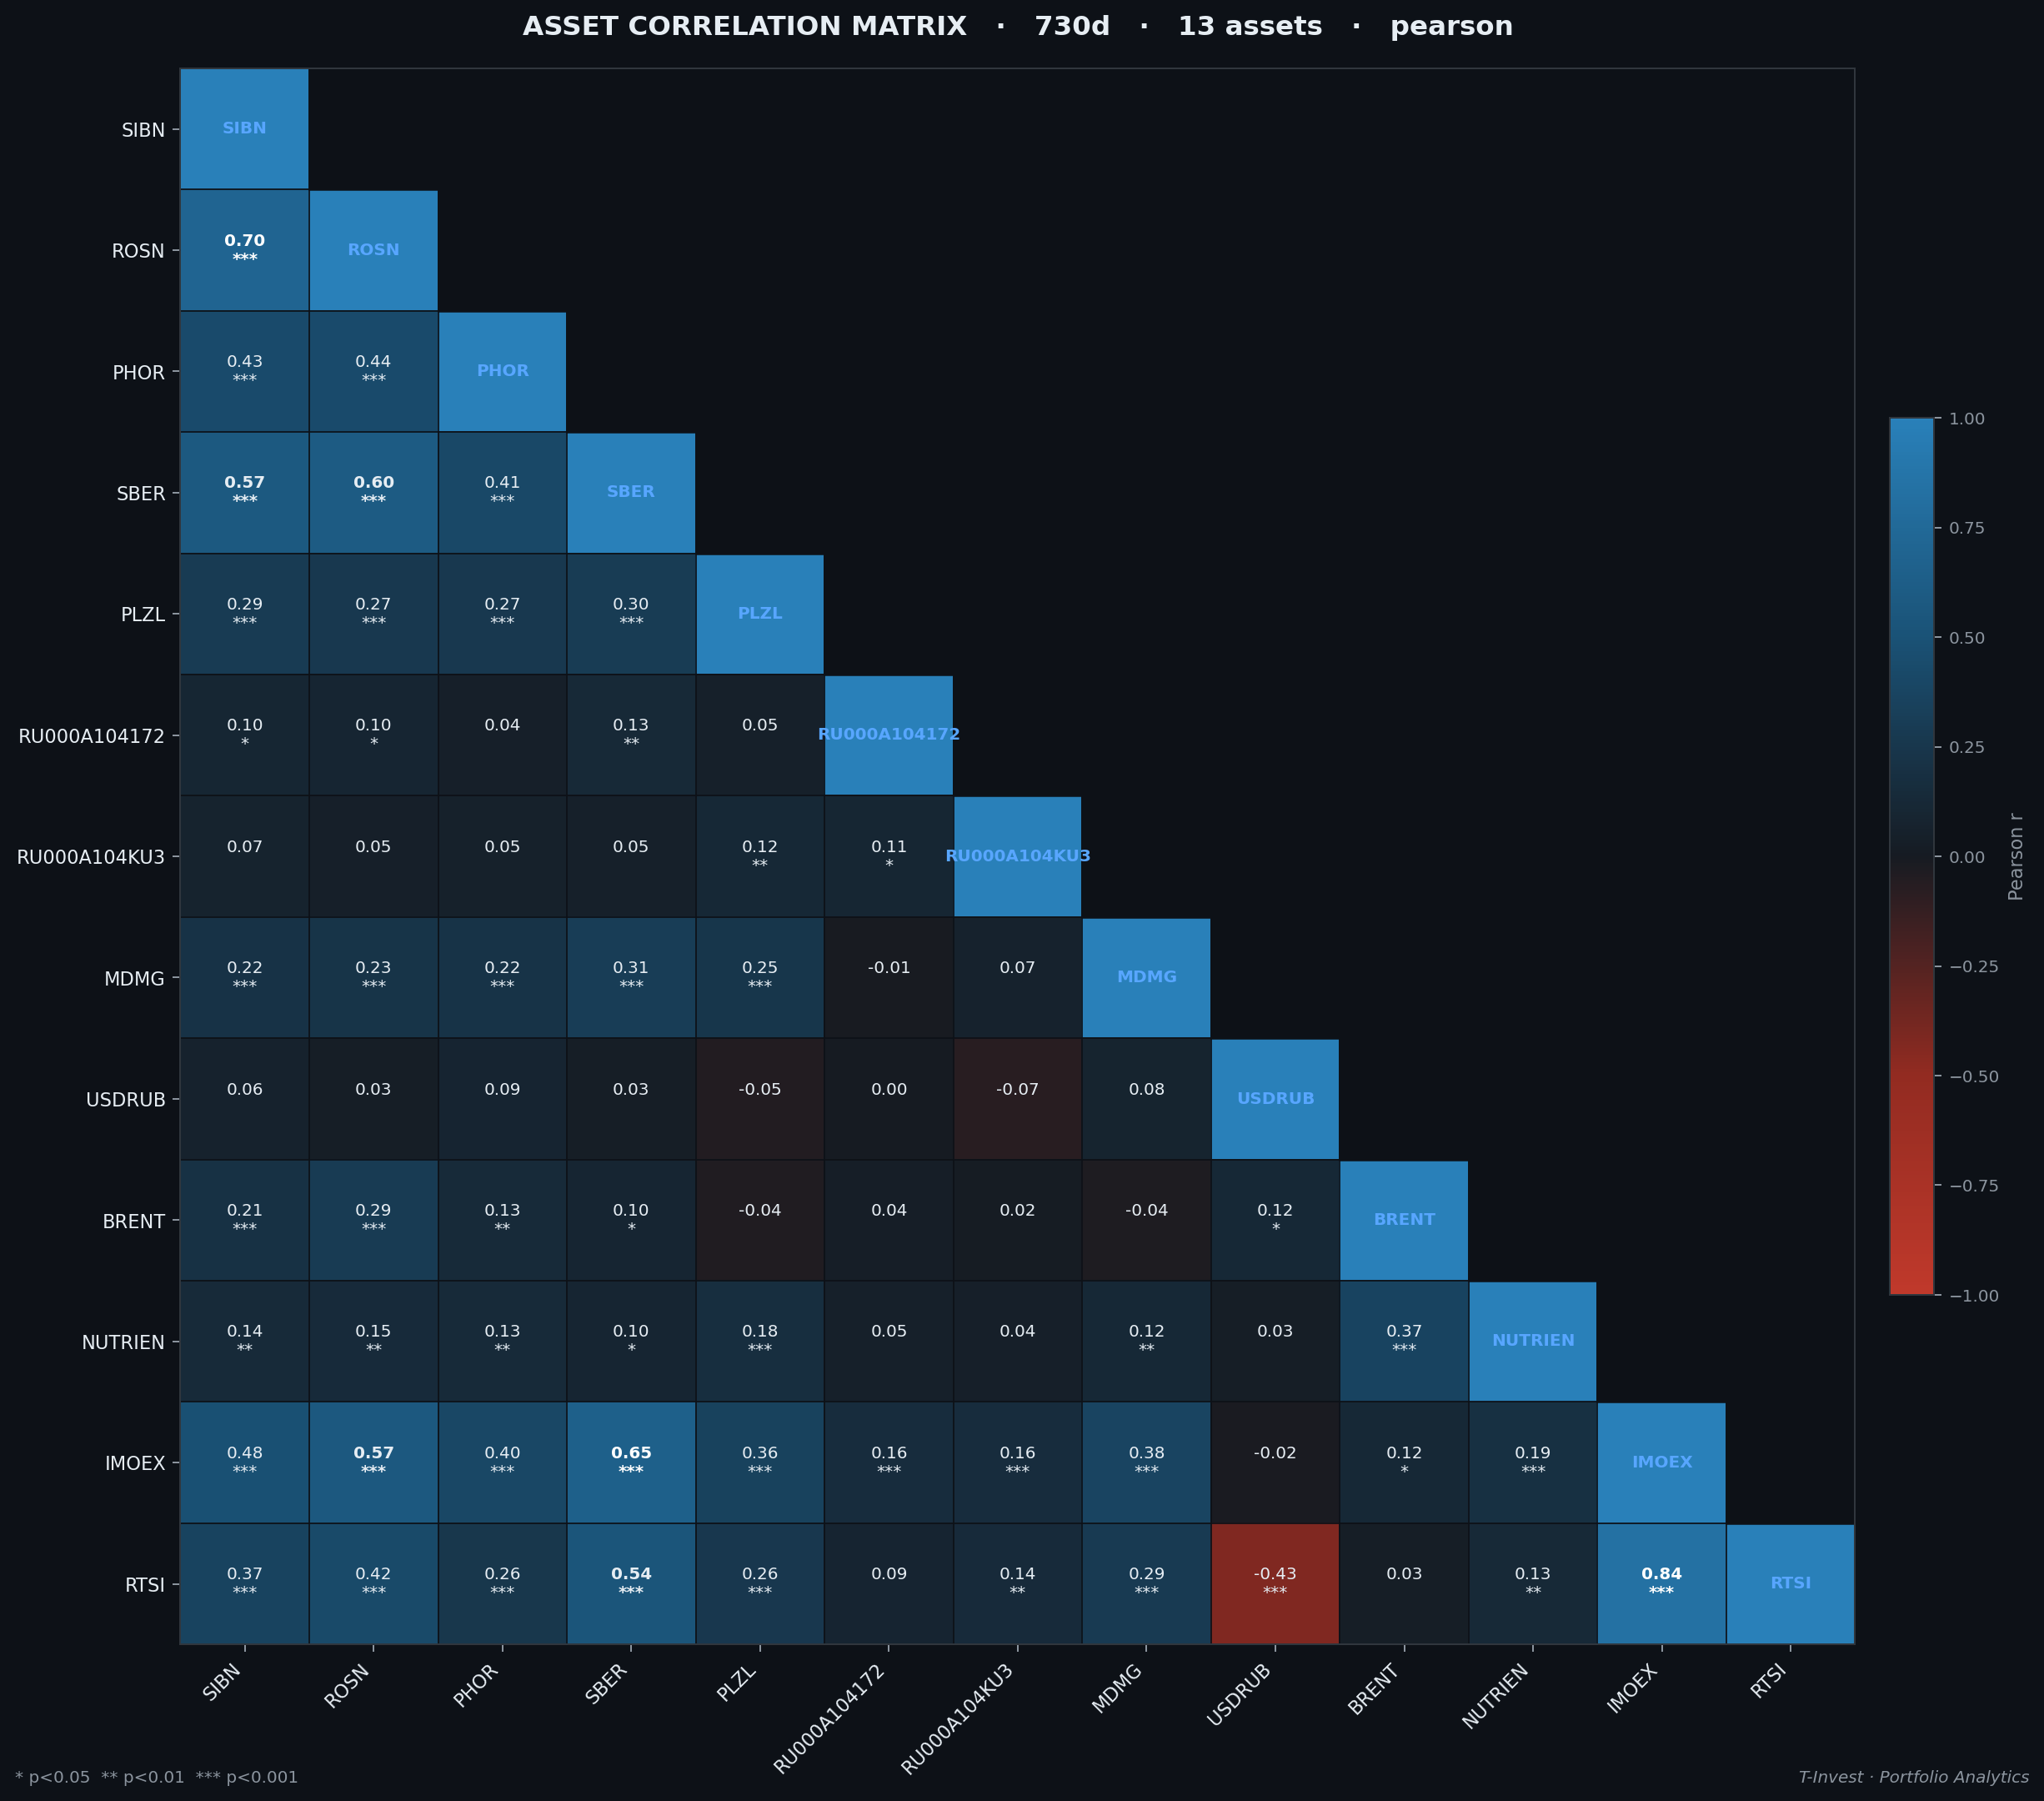

Values plotted in this chart, from the file beside it:
, SIBN, ROSN, PHOR, SBER, PLZL, RU000A104172, RU000A104KU3, MDMG, USDRUB, BRENT, NUTRIEN, IMOEX, RTSI
SIBN, 1, 0.6970, 0.4326, 0.5715, 0.2910, 0.1038, 0.0743, 0.2158, 0.0632, 0.2101, 0.1361, 0.4832, 0.3661
ROSN, 0.6970, 1, 0.4374, 0.5959, 0.2708, 0.0952, 0.0460, 0.2301, 0.0305, 0.2945, 0.1476, 0.5667, 0.4242
PHOR, 0.4326, 0.4374, 1, 0.4066, 0.2693, 0.0406, 0.0548, 0.2223, 0.0883, 0.1335, 0.1339, 0.4002, 0.2575
SBER, 0.5715, 0.5959, 0.4066, 1, 0.3011, 0.1297, 0.0512, 0.3101, 0.0301, 0.0986, 0.0991, 0.6524, 0.5372
PLZL, 0.2910, 0.2708, 0.2693, 0.3011, 1, 0.0497, 0.1216, 0.2475, -0.0481, -0.0439, 0.1753, 0.3560, 0.2648
RU000A104172, 0.1038, 0.0952, 0.0406, 0.1297, 0.0497, 1, 0.1062, -0.0123, 0.0044, 0.0379, 0.0503, 0.1568, 0.0885
RU000A104KU3, 0.0743, 0.0460, 0.0548, 0.0512, 0.1216, 0.1062, 1, 0.0678, -0.0729, 0.0152, 0.0391, 0.1567, 0.1443
MDMG, 0.2158, 0.2301, 0.2223, 0.3101, 0.2475, -0.0123, 0.0678, 1, 0.0794, -0.0353, 0.1216, 0.3794, 0.2885
USDRUB, 0.0632, 0.0305, 0.0883, 0.0301, -0.0481, 0.0044, -0.0729, 0.0794, 1, 0.1201, 0.0265, -0.0168, -0.4295
BRENT, 0.2101, 0.2945, 0.1335, 0.0986, -0.0439, 0.0379, 0.0152, -0.0353, 0.1201, 1, 0.3683, 0.1173, 0.0257
NUTRIEN, 0.1361, 0.1476, 0.1339, 0.0991, 0.1753, 0.0503, 0.0391, 0.1216, 0.0265, 0.3683, 1, 0.1913, 0.1288
IMOEX, 0.4832, 0.5667, 0.4002, 0.6524, 0.3560, 0.1568, 0.1567, 0.3794, -0.0168, 0.1173, 0.1913, 1, 0.8403
RTSI, 0.3661, 0.4242, 0.2575, 0.5372, 0.2648, 0.0885, 0.1443, 0.2885, -0.4295, 0.0257, 0.1288, 0.8403, 1
